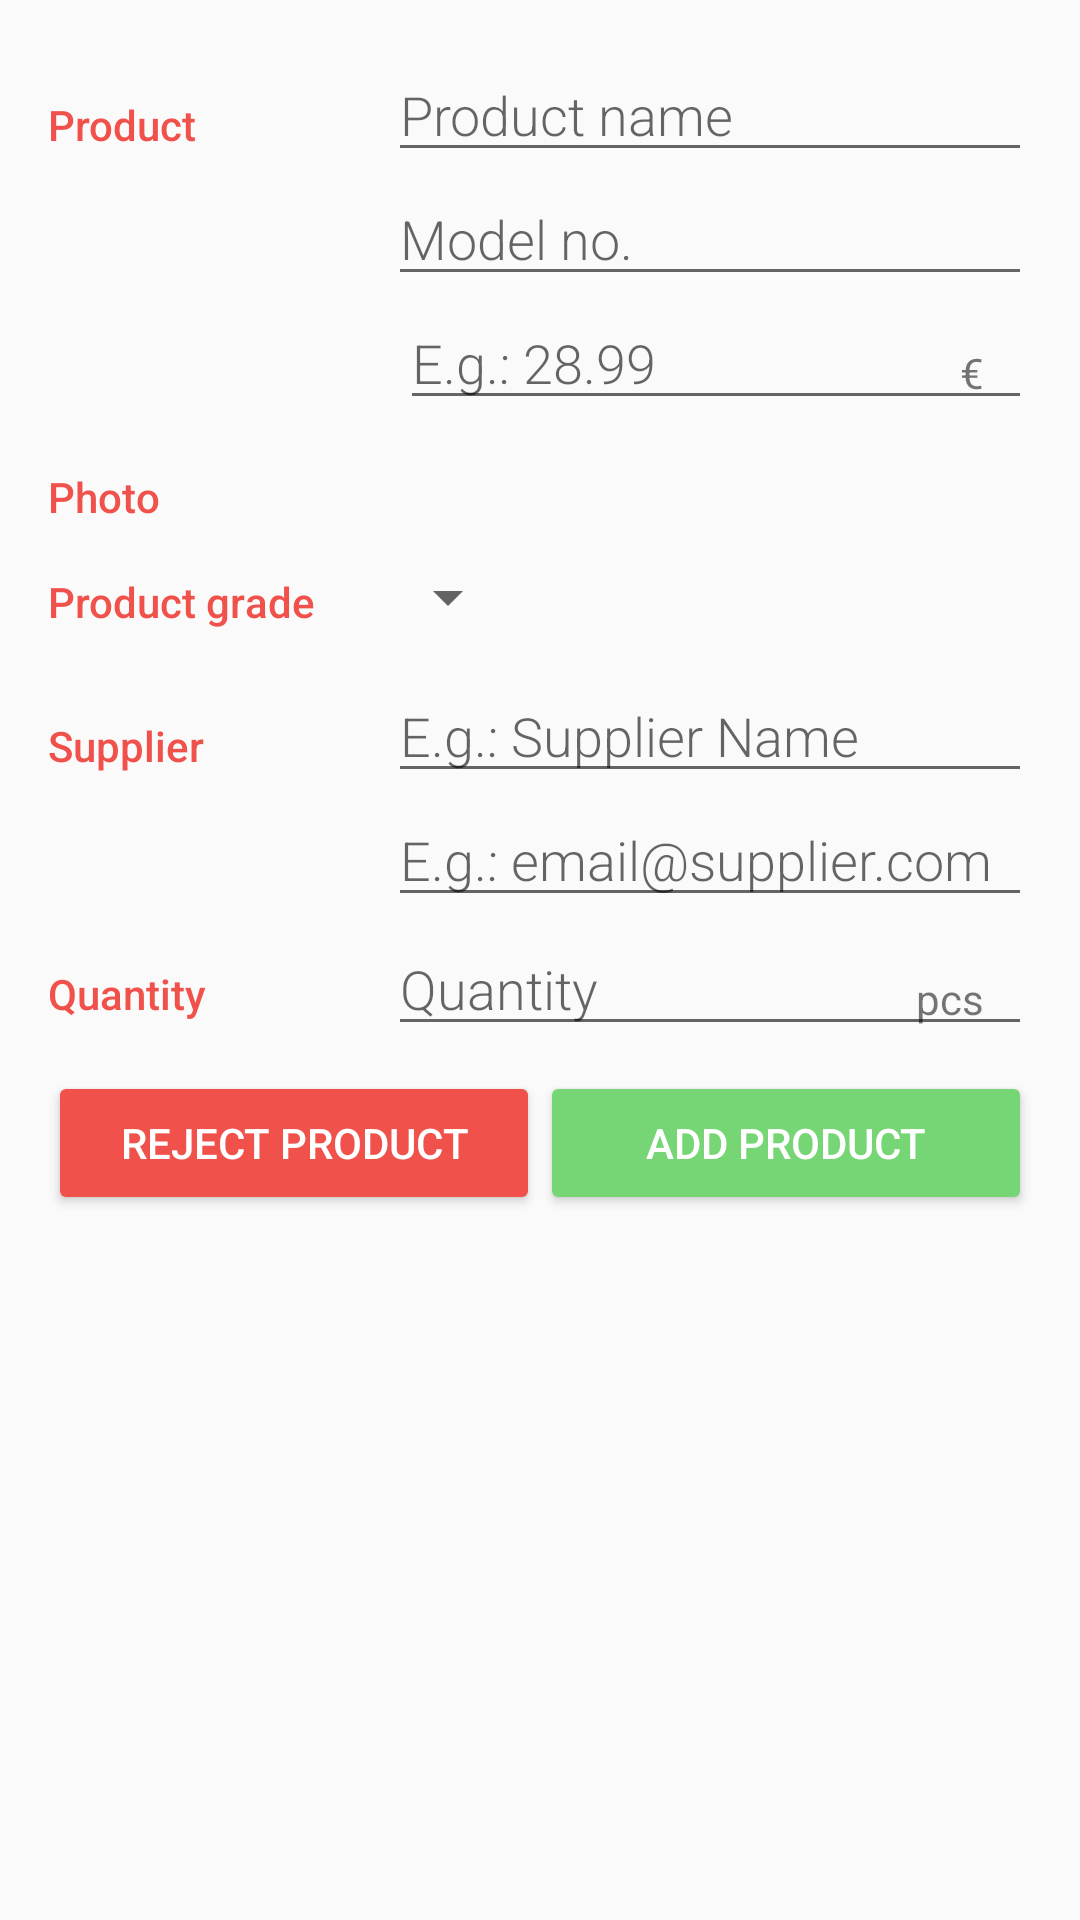

Produce the Android XML layout that renders to this screen, including the resource entries it uses.
<!-- AndroidManifest.xml: application theme AppTheme -->
<!-- res/layout/editor_catalog.xml -->
<?xml version="1.0" encoding="utf-8"?>
<LinearLayout xmlns:android="http://schemas.android.com/apk/res/android"
    xmlns:tools="http://schemas.android.com/tools"
    android:layout_width="match_parent"
    android:layout_height="match_parent"
    android:orientation="vertical"
    android:padding="@dimen/activity_margin"
    tools:context=".CatalogEditor">

    <ScrollView
        android:layout_width="match_parent"
        android:layout_height="match_parent">

        <LinearLayout
            android:layout_width="match_parent"
            android:layout_height="match_parent"
            android:orientation="vertical">

            
            <LinearLayout
                android:layout_width="match_parent"
                android:layout_height="wrap_content"
                android:orientation="horizontal">

                
                <TextView
                    style="@style/CategoryStyle"
                    android:text="@string/product_name" />


                <LinearLayout
                    android:layout_width="0dp"
                    android:layout_height="wrap_content"
                    android:layout_weight="2"
                    android:orientation="vertical"
                    android:paddingLeft="4dp">

                    
                    <EditText
                        android:id="@+id/edit_item_name"
                        style="@style/EditorFieldStyle"
                        android:hint="@string/hint_product_name"
                        android:inputType="text" />

                    
                    <EditText
                        android:id="@+id/edit_item_model"
                        style="@style/EditorFieldStyle"
                        android:hint="Model no."
                        android:inputType="textCapWords" />



                    <RelativeLayout
                        android:layout_width="wrap_content"
                        android:layout_height="0dp"
                        android:layout_weight="2"
                        android:paddingLeft="4dp">

                        
                        <EditText
                            android:id="@+id/edit_item_price"
                            style="@style/EditorFieldStyle"
                            android:hint="@string/price_hint_editor_activity"
                            android:inputType="numberDecimal" />

                        
                        <TextView
                            android:id="@+id/currency_symbol"
                            style="@style/EditorUnitsStyle"
                            android:text="@string/currency_symbol" />
                    </RelativeLayout>

                </LinearLayout>
            </LinearLayout>


            
            <LinearLayout
                android:layout_width="match_parent"
                android:layout_height="wrap_content"
                android:orientation="horizontal">

                
                <TextView
                    style="@style/CategoryStyle"
                    android:text="@string/product_photo" />

                <LinearLayout
                    android:layout_width="0dp"
                    android:layout_height="wrap_content"
                    android:layout_weight="2"
                    android:orientation="vertical">

                    
                    <ImageView
                        android:id="@+id/edit_item_photo"
                        android:layout_width="match_parent"
                        android:layout_height="0dp"
                        android:layout_weight="2"
                        android:maxHeight="125dp"
                        android:paddingLeft="4dp"
                        android:scaleType="centerInside"
                        tools:background="@drawable/icon_empty_storehouse"
                        tools:minHeight="120dp" />

                    <TextView
                        android:id="@+id/add_or_edit_photo_hint"
                        android:layout_width="wrap_content"
                        android:layout_height="wrap_content"
                        android:layout_gravity="center_horizontal"
                        android:textStyle="italic"
                        tools:text="Tap to add a photo" />

                </LinearLayout>


            </LinearLayout>

            
            <LinearLayout
                android:id="@+id/container_grade"
                android:layout_width="match_parent"
                android:layout_height="wrap_content"
                android:orientation="horizontal">


                <TextView
                    style="@style/CategoryStyle"
                    android:text="@string/product_grade" />

                
                <LinearLayout
                    android:layout_width="0dp"
                    android:layout_height="wrap_content"
                    android:layout_weight="2"
                    android:orientation="vertical">


                    <Spinner
                        android:id="@+id/spinner_grade"
                        android:layout_width="wrap_content"
                        android:layout_height="48dp"
                        android:paddingRight="16dp"
                        android:spinnerMode="dropdown" />
                </LinearLayout>
            </LinearLayout>

            
            <LinearLayout
                android:layout_width="match_parent"
                android:layout_height="wrap_content"
                android:orientation="horizontal">

                
                <TextView
                    style="@style/CategoryStyle"
                    android:text="@string/supplier" />


                <LinearLayout
                    android:layout_width="0dp"
                    android:layout_height="wrap_content"
                    android:layout_weight="2"
                    android:orientation="vertical"
                    android:paddingLeft="4dp">

                    
                    <EditText
                        android:id="@+id/edit_item_supplier_name"
                        style="@style/EditorFieldStyle"
                        android:hint="@string/hint_supplier_name"
                        android:inputType="textCapWords" />

                    
                    <EditText
                        android:id="@+id/edit_item_supplier_email"
                        style="@style/EditorFieldStyle"
                        android:hint="@string/hint_email_supplier"
                        android:inputType="textEmailAddress" />
                </LinearLayout>
            </LinearLayout>

            
            <LinearLayout
                android:layout_width="wrap_content"
                android:layout_height="0dp"
                android:layout_weight="1"
                android:orientation="vertical">


                <LinearLayout
                    android:id="@+id/container_measurement"
                    android:layout_width="match_parent"
                    android:layout_height="wrap_content"
                    android:orientation="horizontal">


                    <TextView
                        style="@style/CategoryStyle"
                        android:text="@string/category_measurement" />

                    
                    <RelativeLayout
                        android:layout_width="0dp"
                        android:layout_height="wrap_content"
                        android:layout_weight="2"
                        android:paddingLeft="4dp">

                        
                        <EditText
                            android:id="@+id/edit_item_quantity"
                            style="@style/EditorFieldStyle"
                            android:hint="@string/hint_product_quantity"
                            android:inputType="number" />

                        
                        <TextView
                            android:id="@+id/amount_units"
                            style="@style/EditorUnitsStyle"
                            android:text="@string/unit_product_quantity" />
                    </RelativeLayout>
                </LinearLayout>

                <LinearLayout
                    android:layout_width="match_parent"
                    android:layout_height="0dp"
                    android:layout_weight="1">

                    <Button
                        android:id="@+id/rejectItemButton"
                        android:layout_width="0dp"
                        android:layout_height="wrap_content"
                        android:layout_weight="1"
                        android:backgroundTint="@color/colorPrimary"
                        android:text="Reject product"
                        android:textColor="@android:color/white" />

                    <Button
                        android:id="@+id/addItemButton"
                        android:layout_width="0dp"
                        android:layout_height="wrap_content"
                        android:layout_weight="1"
                        android:backgroundTint="@color/addButtonColor"
                        android:text="Add Product"
                        android:textColor="@android:color/white" />
                </LinearLayout>

            </LinearLayout>

        </LinearLayout>
    </ScrollView>

</LinearLayout>
<!-- resources referenced by this layout -->
<resources>
  <color name="addButtonColor">#76D676</color>
  <color name="colorPrimary">#F0514B</color>
  <dimen name="activity_margin">16dp</dimen>
  <string name="category_measurement">Quantity</string>
  <string name="currency_symbol">€</string>
  <string name="hint_email_supplier">E.g.: email@supplier.com</string>
  <string name="hint_product_name">Product name</string>
  <string name="hint_product_quantity">Quantity</string>
  <string name="hint_supplier_name">E.g.: Supplier Name</string>
  <string name="price_hint_editor_activity">E.g.: 28.99</string>
  <string name="product_grade">Product grade</string>
  <string name="product_name">Product</string>
  <string name="product_photo">Photo</string>
  <string name="supplier">Supplier</string>
  <string name="unit_product_quantity">pcs</string>
  <style name="CategoryStyle">
          <item name="android:layout_height">wrap_content</item>
          <item name="android:layout_width">0dp</item>
          <item name="android:layout_weight">1</item>
          <item name="android:paddingTop">16dp</item>
          <item name="android:textColor">@color/colorAccent</item>
          <item name="android:fontFamily" tools:targetApi="jelly_bean">sans-serif-medium</item>
          <item name="android:textAppearance">?android:textAppearanceSmall</item>
      </style>
  <style name="EditorFieldStyle">
          <item name="android:layout_height">wrap_content</item>
          <item name="android:layout_width">match_parent</item>
          <item name="android:fontFamily" tools:targetApi="jelly_bean">sans-serif-light</item>
          <item name="android:textAppearance">?android:textAppearanceMedium</item>
      </style>
  <style name="EditorUnitsStyle">
          <item name="android:layout_height">wrap_content</item>
          <item name="android:layout_width">wrap_content</item>
          <item name="android:layout_alignParentRight">true</item>
          <item name="android:paddingRight">16dp</item>
          <item name="android:paddingTop">16dp</item>
          <item name="android:textAppearance">?android:textAppearanceSmall</item>
      </style>
  <style name="AppTheme" parent="Theme.AppCompat.Light.DarkActionBar">
          <item name="colorPrimary">@color/colorPrimary</item>
          <item name="colorPrimaryDark">@color/colorPrimaryDark</item>
          <item name="colorAccent">@color/colorAccent</item>
      </style>
  <color name="colorAccent">#F0514B</color>
  <color name="colorPrimaryDark">#C0403C</color>
</resources>
